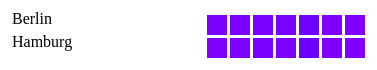
D3 v3 page, settled after 360 driven frames (6 s of simulated time); the page loaded 1 data file(s).


// ── scripts/main.js
/*global d3:false, console:false */
var deb;
(function() {
  'use strict';
  var jsonData;
var svg;
  d3.json('data/data.json?v2',function (error, json) {
    jsonData = json;
    deb=jsonData;
    getMax();
    raster();
  });

  function getMax() {
    return 2223;
  }

  function raster() {
    var w = 600;
    var h = 400;
    var rectW = 20;
    var rectH = 20;
    var rectPadding = 3;
    var labelPadding = 200;
    var padding = 15;
    var scale = d3.scale.linear();
    scale.domain([0,getMax()]);
    scale.range([0,270]);

    svg = d3.select('#graph')
      .append('svg')
      .attr('width', w)
      .attr('height',h);
    /*svg.append('line')
    .attr('x1',120)
    .attr('y1',0)
    .attr('x2',120)
    .attr('y2',120)
    .attr('stroke','#000')
    .attr('stroke-width',3);*/
    var g = svg.selectAll('g')
      .data(jsonData).enter().append('g');

      d3.selectAll(jsonData).each(function(d,u) {
        //var index = u;

        svg.append('text')
          .attr('x',function() {
            return 5+padding;
          })

          .attr('y',function() {
            return u*(rectH+rectPadding)+padding+9; // 9 = ca hälfte der schrifthöhe, muss angepasst werden
          })
          .text(jsonData[u].name);
      });



    g.selectAll('rect')
    .data(function(d) {

      return d.values;
    })
    .enter().append('rect')
    .attr('x',function(d,u) {
      return u*(rectW+rectPadding)+labelPadding+padding;
      // i = zeile
      // u = spalte
      // d = wert
    })
    .attr('y',function(d,u,i) {
      return i*(rectH+rectPadding)+padding;
    })
    .attr('width',rectW)
    .attr('height',rectH)
    .attr('fill',function(d){
      //return d3.hsl(scale(d),1,.5).rgb();
      return 'hsl('+(270-scale(d))+',100%,50%)';
    })
.on('mouseover',function(d,u,i) {
  console.log(jsonData[i].name,d);
});
  }
}());


### data: data/data.json
[
 {
  "name": "Berlin",
  "values": [
   5,
   6,
   7,
   10,
   32,
   3,
   0
  ]
 },
 {
  "name": "Hamburg",
  "values": [
   2,
   1,
   8,
   6,
   40,
   3,
   1
  ]
 }
]